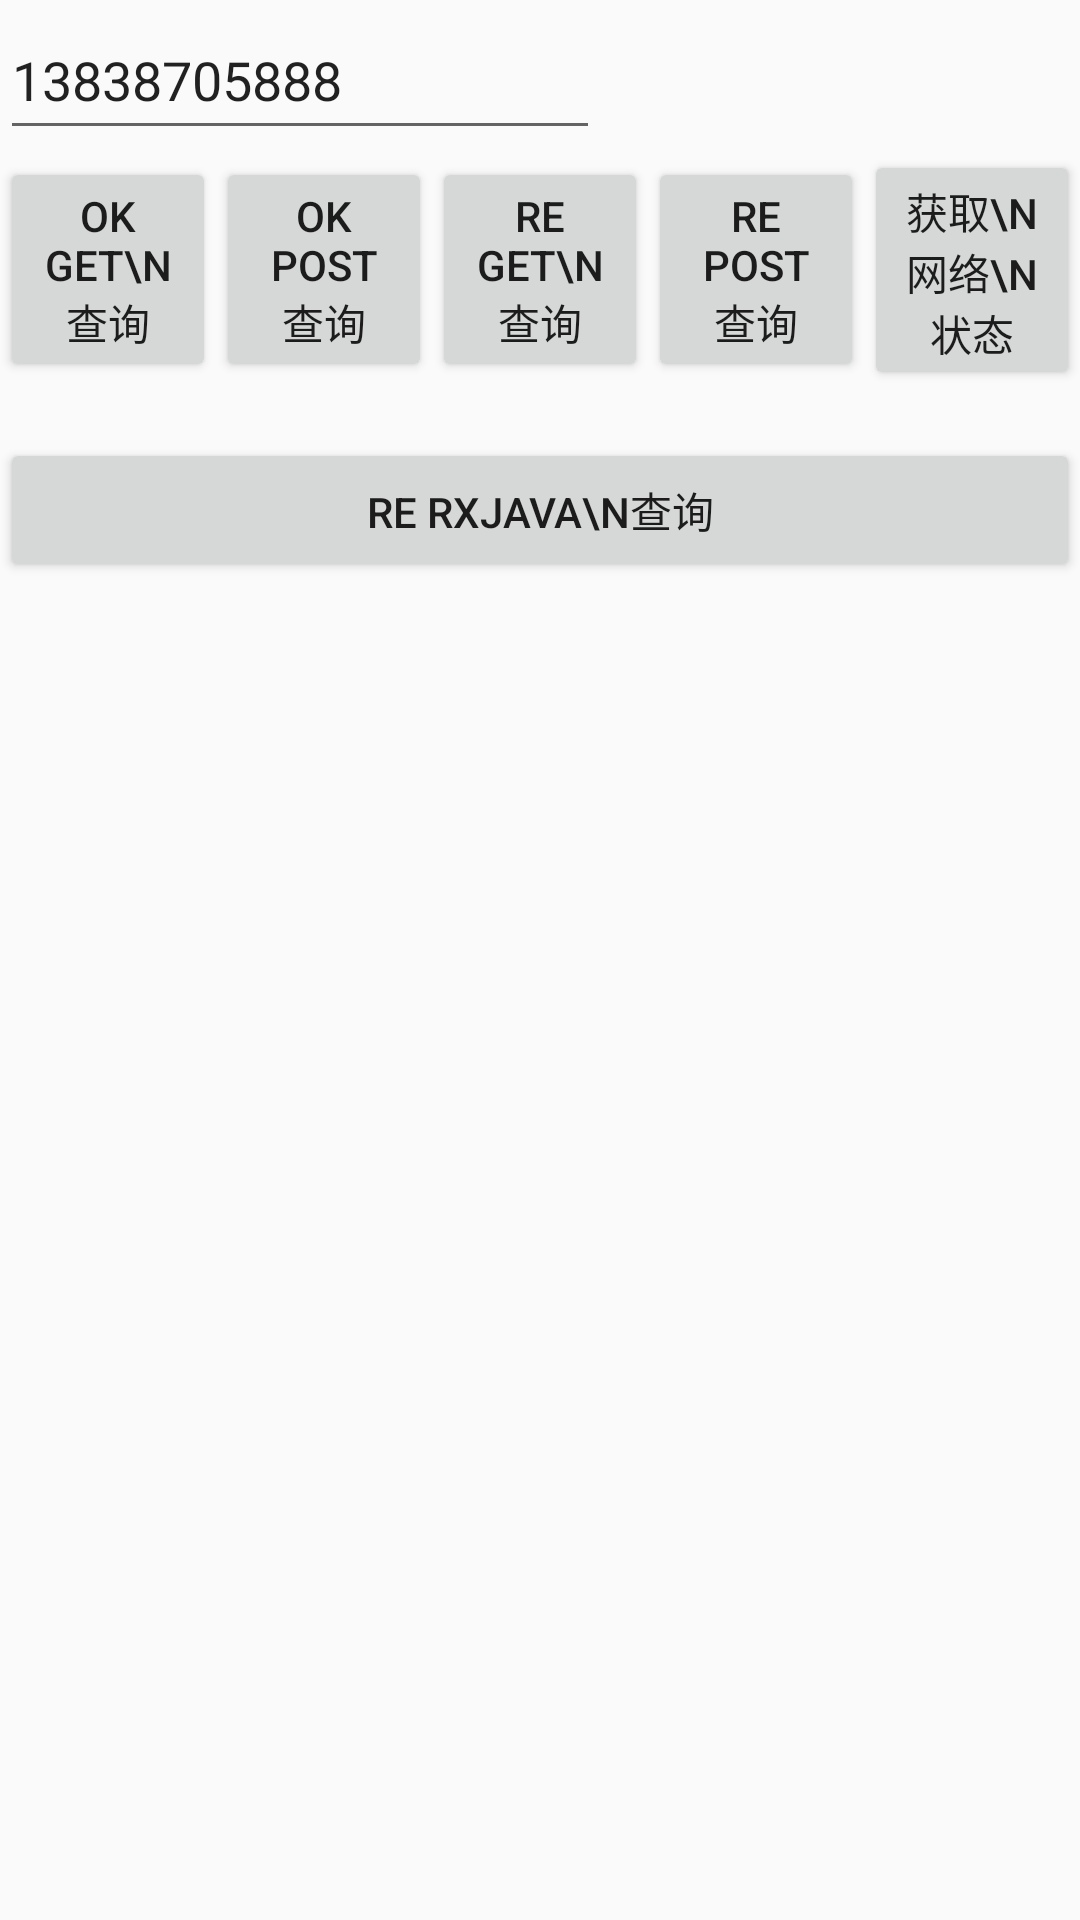

This screen was rendered from an Android layout file. Write that file and the resources it references.
<!-- AndroidManifest.xml: application theme AppTheme -->
<!-- res/layout/httptest.xml -->
<?xml version="1.0" encoding="utf-8"?>
<LinearLayout xmlns:android="http://schemas.android.com/apk/res/android"
    android:layout_width="match_parent"
    android:layout_height="match_parent"
    android:orientation="vertical">

    <EditText
        android:id="@+id/et_http"
        android:layout_width="200dp"
        android:layout_height="50dp"
        android:text="13838705888" />

    <LinearLayout
        android:layout_width="match_parent"
        android:layout_height="80dp"
        android:gravity="center"
        android:orientation="horizontal">

        <Button
            android:id="@+id/bt_okGet"
            android:layout_width="0dp"
            android:layout_height="wrap_content"
            android:layout_weight="1"
            android:text="ok  get\n查询" />

        <Button
            android:id="@+id/bt_okPost"
            android:layout_width="0dp"
            android:layout_height="wrap_content"
            android:layout_weight="1"
            android:text="ok post查询" />

        <Button
            android:id="@+id/bt_reGet"
            android:layout_width="0dp"
            android:layout_height="wrap_content"
            android:layout_weight="1"
            android:text="re  get\n查询" />

        <Button
            android:id="@+id/bt_rePost"
            android:layout_width="0dp"
            android:layout_height="wrap_content"
            android:layout_weight="1"
            android:text="re Post查询" />

        <Button
            android:id="@+id/bt_network"
            android:layout_width="0dp"
            android:layout_height="wrap_content"
            android:layout_weight="1"
            android:text="获取\n网络\n状态" />
    </LinearLayout>

    <LinearLayout
        android:layout_width="match_parent"
        android:layout_height="80dp"
        android:orientation="horizontal"
        android:gravity="center">

        <Button
            android:id="@+id/bt_RxJava"
            android:layout_width="0dp"
            android:layout_height="wrap_content"
            android:layout_weight="1"
            android:text="RE RxJava\n查询" />

    </LinearLayout>
    <TextView
        android:id="@+id/tv"
        android:layout_width="match_parent"
        android:layout_height="0dp"
        android:layout_weight="1" />
</LinearLayout>
<!-- resources referenced by this layout -->
<resources>
  <style name="AppTheme" parent="Theme.AppCompat.Light.NoActionBar">
          
          <item name="colorPrimary">@color/colorPrimary</item>
          <item name="colorPrimaryDark">@color/colorPrimaryDark</item>
          <item name="colorAccent">@color/colorAccent</item>
          <item name="android:fitsSystemWindows">true</item>
  
      </style>
  <color name="colorPrimary">#3F51B5</color>
  <color name="colorPrimaryDark">#303F9F</color>
  <color name="colorAccent">#FF4081</color>
</resources>
